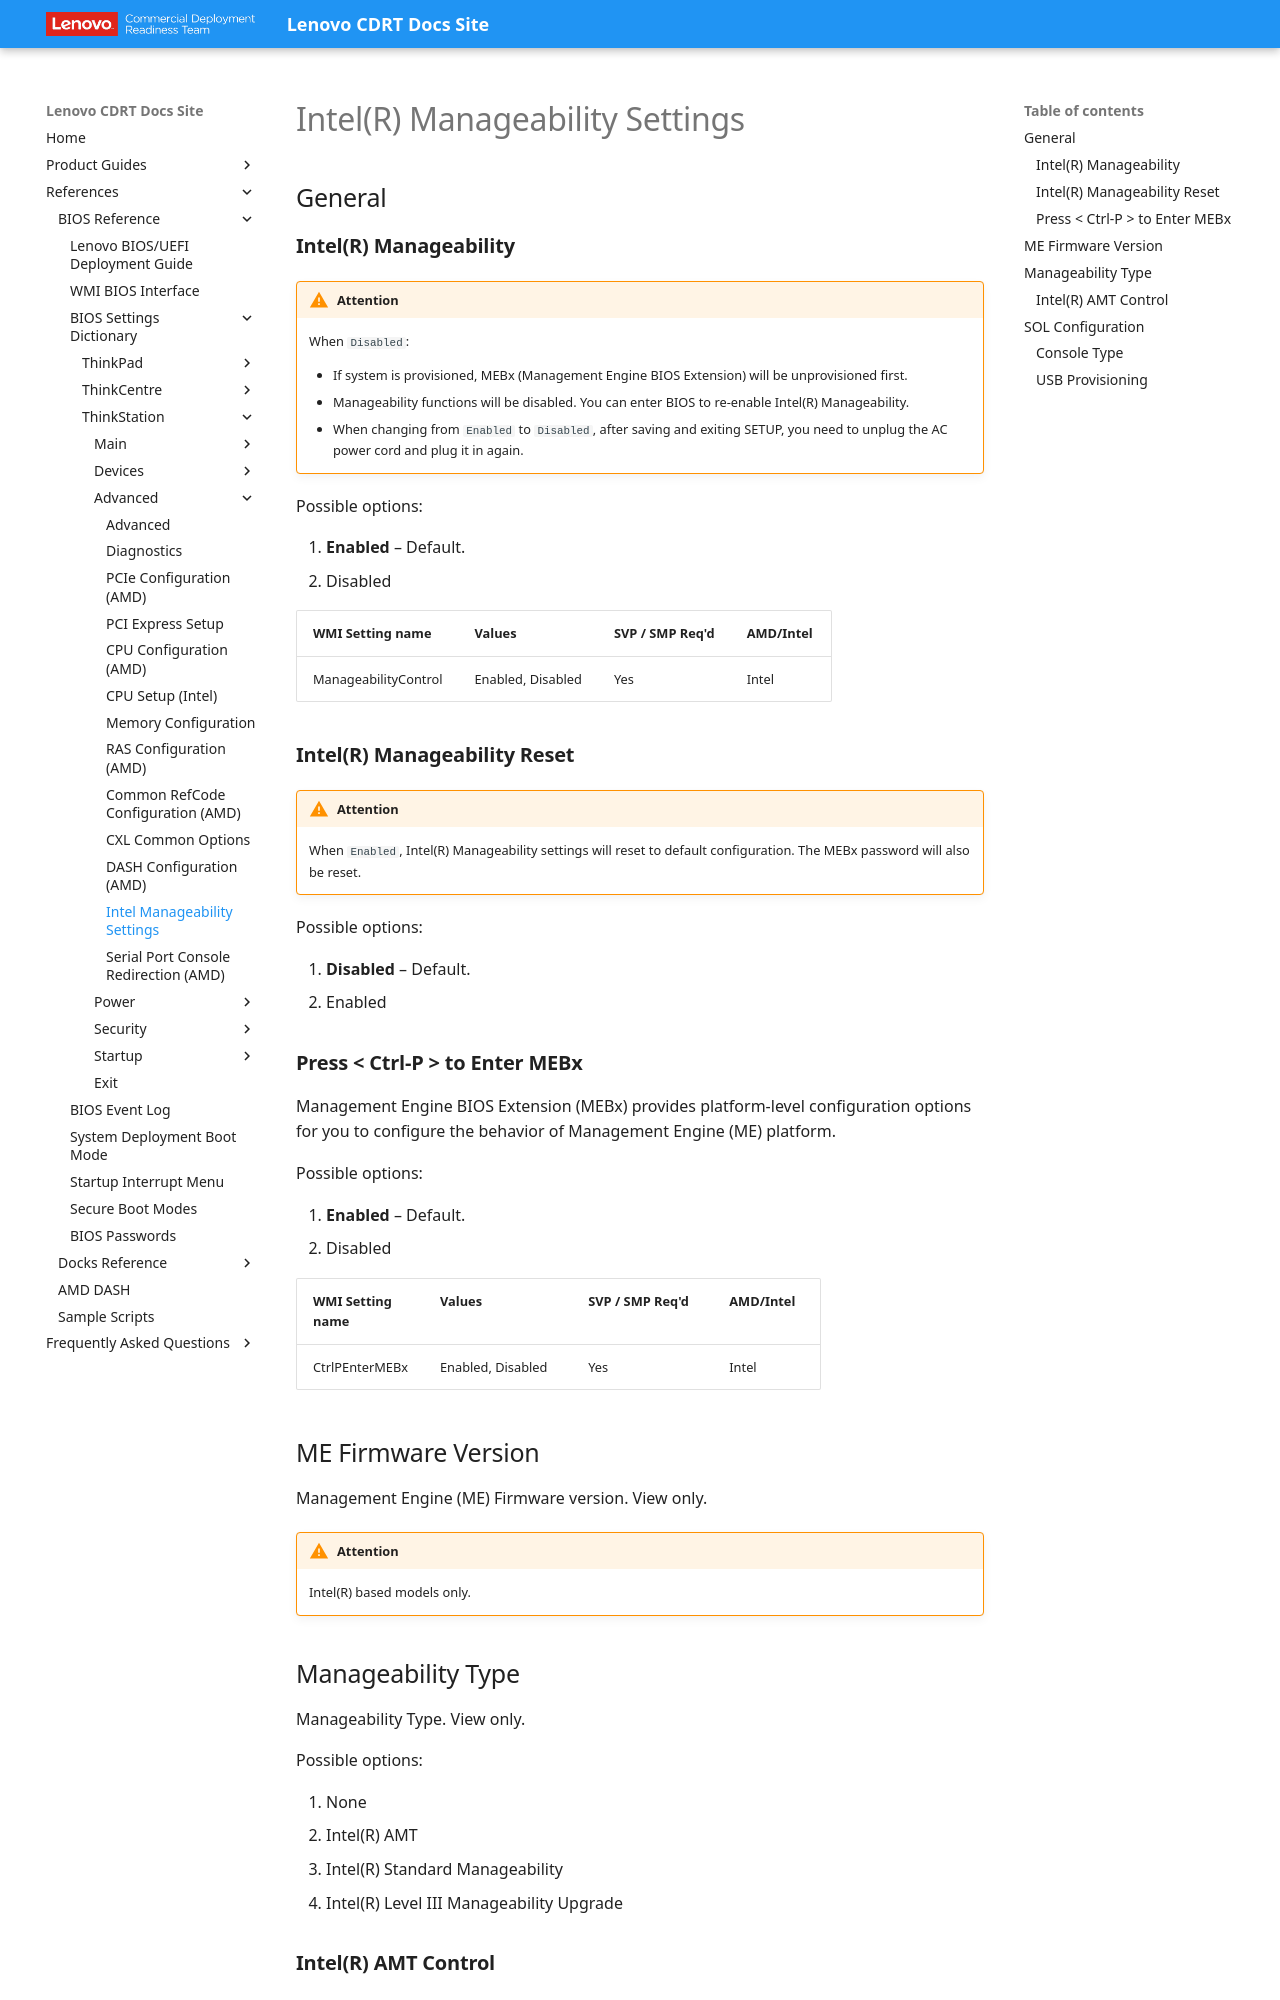

repository: CDRT/mk_docs · page: ref/bios/settings/thinkstation/intelmanageability/index.html · generator: mkdocs

# Intel(R) Manageability Settings

## General

### **Intel(R) Manageability**

!!! warning "Attention"
    When `Disabled`:

    - If system is provisioned, MEBx (Management Engine BIOS Extension) will be unprovisioned first.
    - Manageability functions will be disabled. You can enter BIOS to re-enable Intel(R) Manageability.
    - When changing from `Enabled` to `Disabled`, after saving and exiting SETUP, you need to unplug the AC power cord and plug it in again.

Possible options:

1. **Enabled** – Default.
2. Disabled

| WMI Setting name | Values | SVP / SMP Req'd | AMD/Intel |
| :--- | :--- | :--- | :--- |
| ManageabilityControl | Enabled, Disabled | Yes | Intel |

### **Intel(R) Manageability Reset**

!!! warning "Attention"
    When `Enabled`, Intel(R) Manageability settings will reset to default configuration. The MEBx password will also be reset.

Possible options:

1. **Disabled** – Default.
2. Enabled

### **Press < Ctrl-P > to Enter MEBx**

Management Engine BIOS Extension (MEBx) provides platform-level configuration options for you to configure the behavior of Management Engine (ME) platform.

Possible options:

1. **Enabled** – Default.
2. Disabled

| WMI Setting name | Values | SVP / SMP Req'd | AMD/Intel |
| :--- | :--- | :--- | :--- |
| CtrlPEnterMEBx | Enabled, Disabled | Yes | Intel |

## ME Firmware Version

Management Engine (ME) Firmware version. View only.

!!! warning "Attention"
    Intel(R) based models only.
